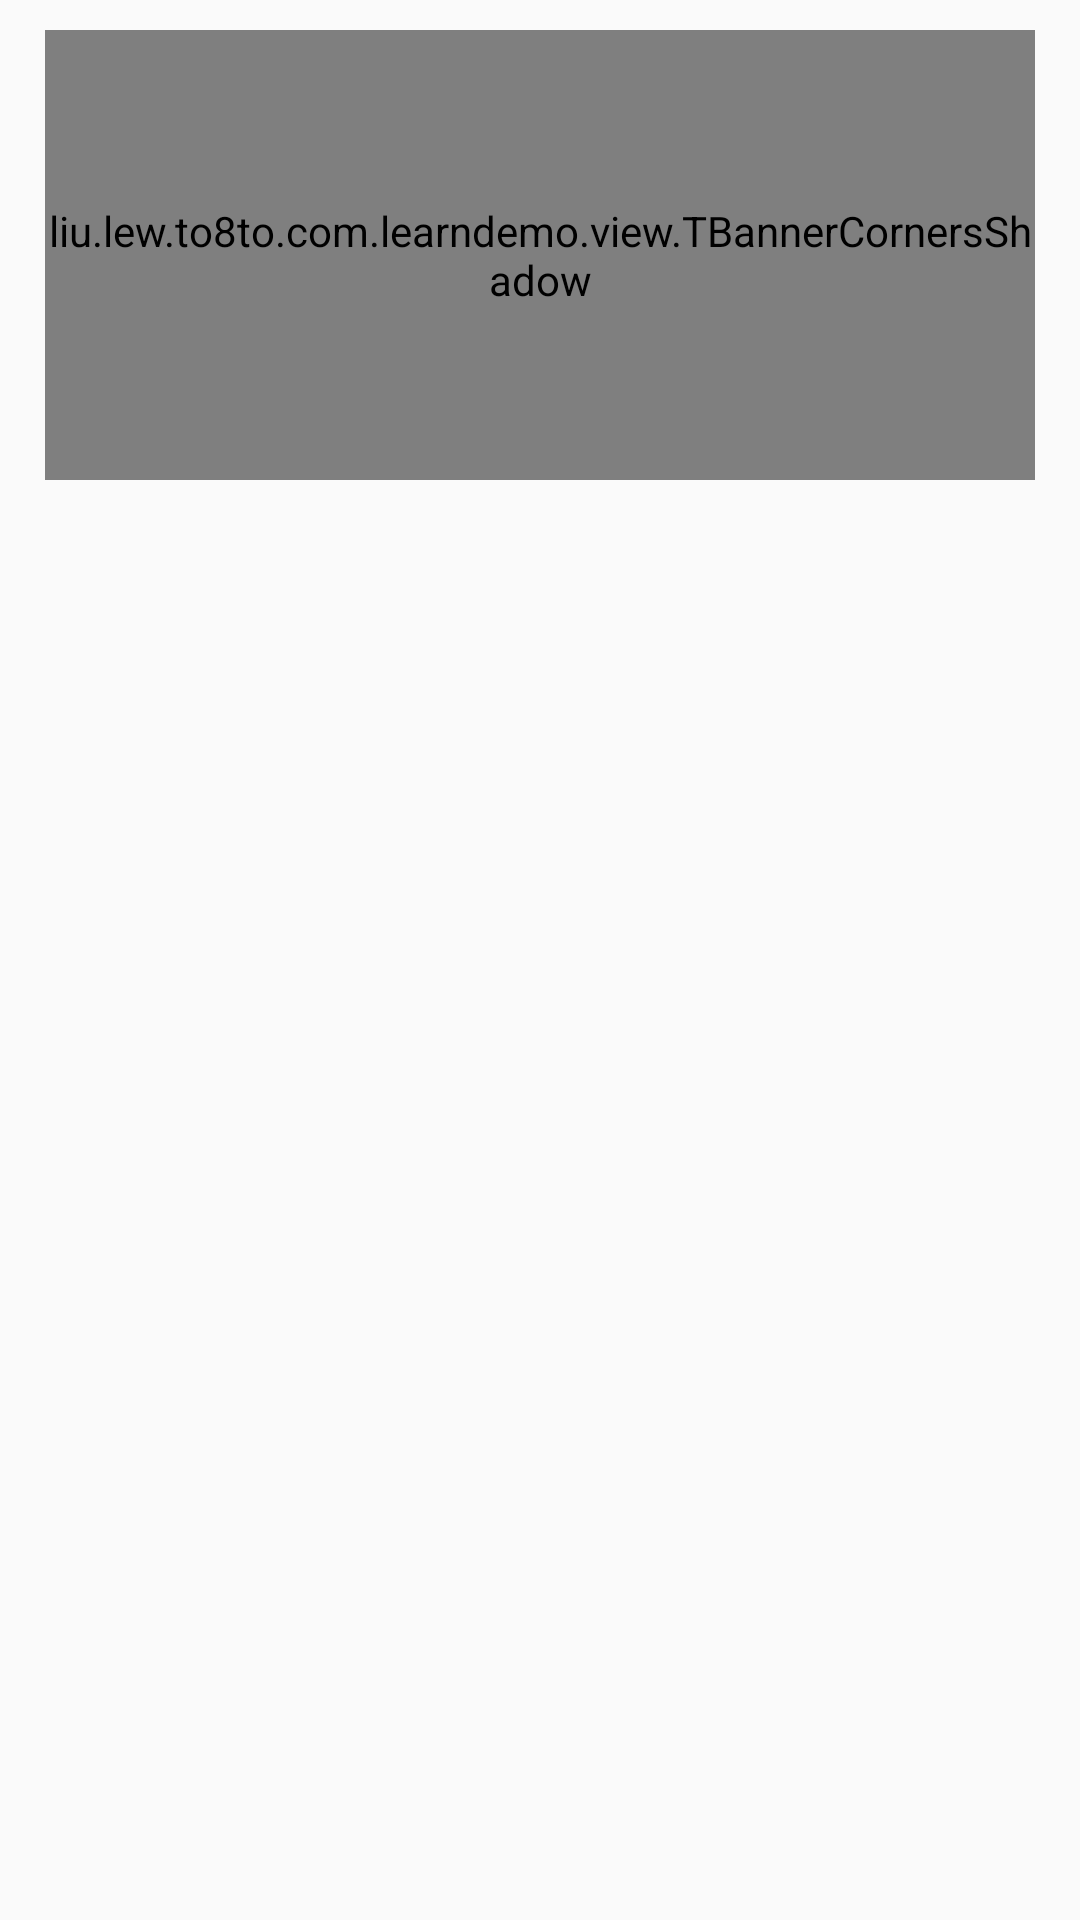

Layout XML and referenced resources for this Android screen:
<!-- AndroidManifest.xml: application theme AppTheme -->
<!-- res/layout/activity_corners_shadow.xml -->
<?xml version="1.0" encoding="utf-8"?>
<RelativeLayout xmlns:android="http://schemas.android.com/apk/res/android"
    xmlns:app="http://schemas.android.com/apk/res-auto"
    xmlns:tools="http://schemas.android.com/tools"
    android:layout_width="match_parent"
    android:layout_height="match_parent"
    tools:context="liu.lew.to8to.com.learndemo.TMainActivity">

    <View
        android:layout_marginTop="10dp"
        android:layout_width="match_parent"
        android:layout_height="150dp"
        android:layout_marginEnd="15dp"
        android:layout_marginStart="15dp"
        android:background="@color/colorPrimaryDark" />

    <liu.lew.to8to.com.learndemo.view.TBannerCornersShadow
        android:layout_marginTop="10dp"
        android:layout_width="match_parent"
        android:layout_height="150dp"
        android:layout_marginEnd="15dp"
        android:layout_marginStart="15dp" />

</RelativeLayout>
<!-- resources referenced by this layout -->
<resources>
  <style name="AppTheme" parent="Theme.AppCompat.Light.DarkActionBar">
          
          <item name="colorPrimary">@color/colorPrimary</item>
          <item name="colorPrimaryDark">@color/colorPrimaryDark</item>
          <item name="colorAccent">@color/colorAccent</item>
      </style>
  <!-- not gathered from this repository: default colours our renderer supplied (Android Studio template values) -->
  <color name="colorPrimary">#FF6200EE</color>
  <color name="colorPrimaryDark">#FF3700B3</color>
  <color name="colorAccent">#FF03DAC5</color>
</resources>
